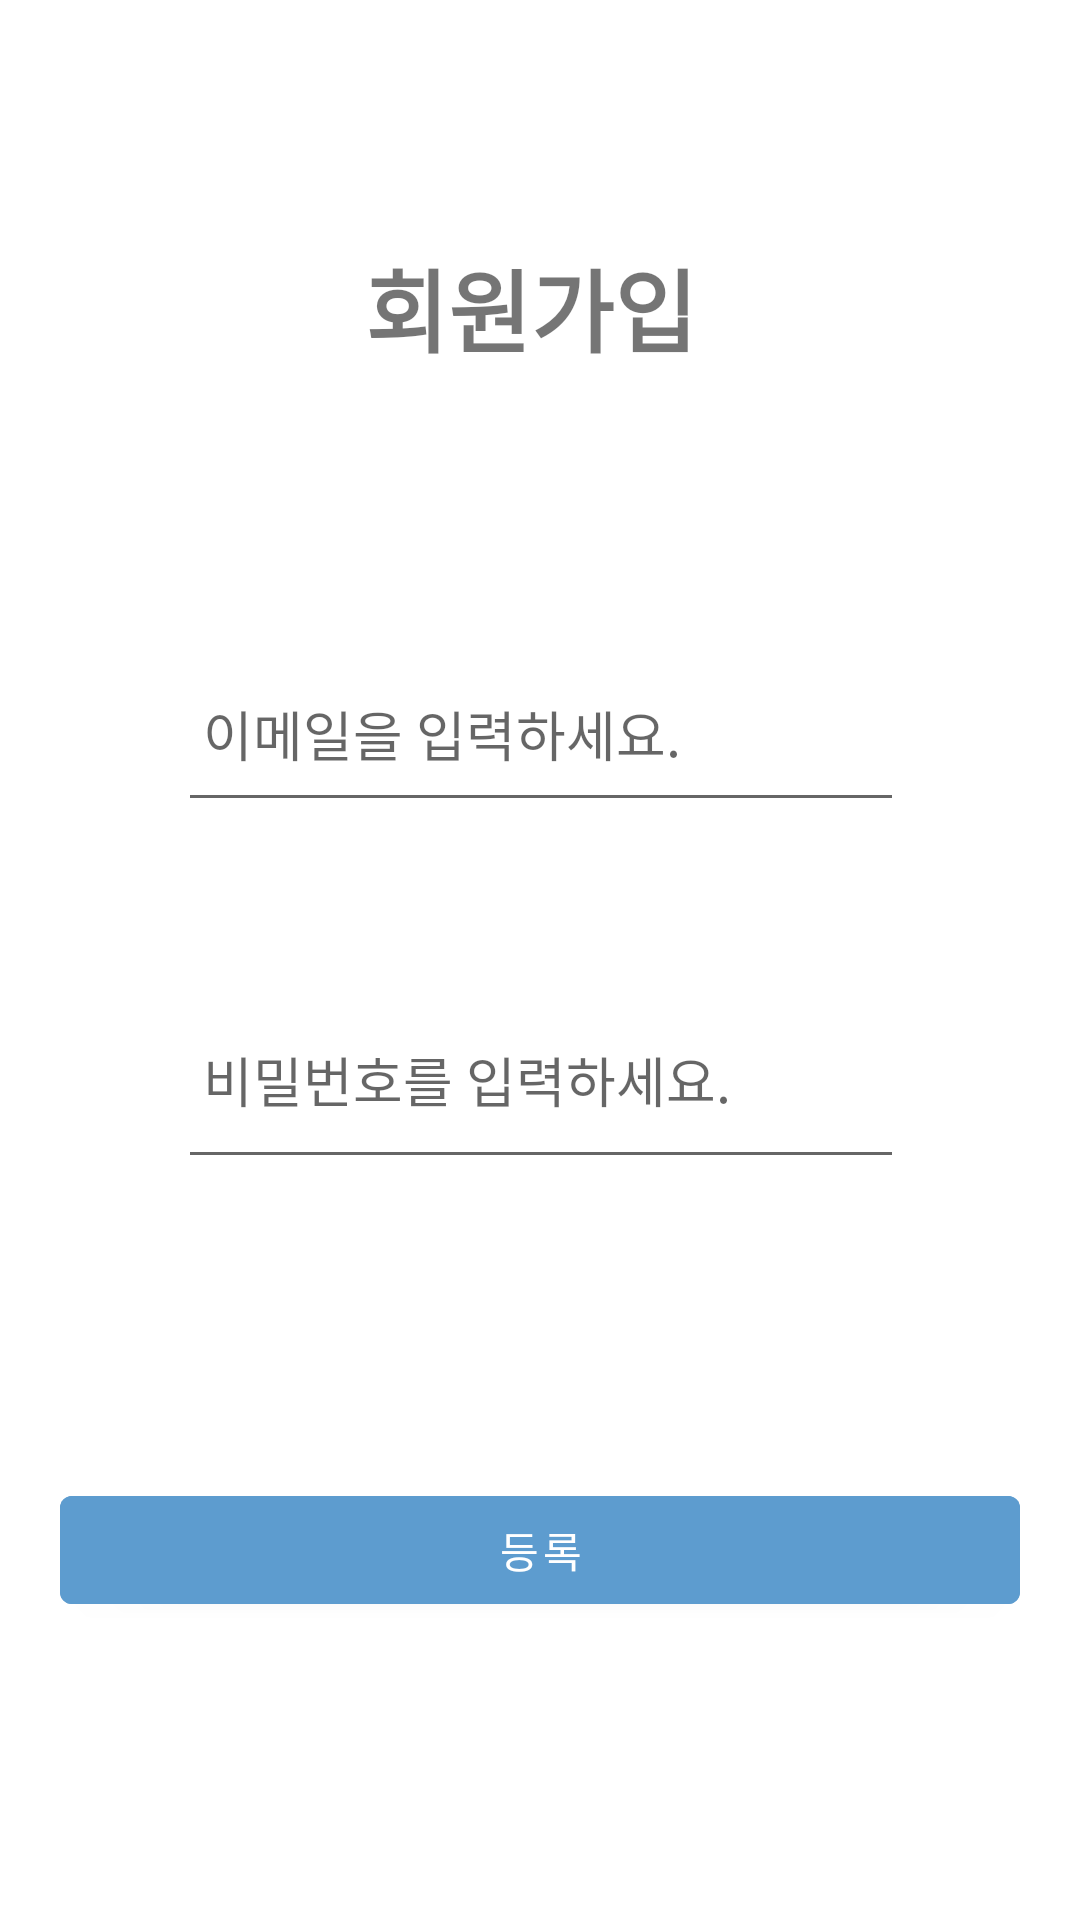

Produce the Android XML layout that renders to this screen, including the resource entries it uses.
<!-- AndroidManifest.xml: application theme Theme.MyApplication -->
<!-- res/layout/activity_register.xml -->
<?xml version="1.0" encoding="utf-8"?>
<androidx.constraintlayout.widget.ConstraintLayout xmlns:android="http://schemas.android.com/apk/res/android"
    xmlns:app="http://schemas.android.com/apk/res-auto"
    xmlns:tools="http://schemas.android.com/tools"
    android:layout_width="match_parent"
    android:layout_height="match_parent"
    tools:context=".RegisterActivity">

    <EditText
        android:id="@+id/et_email"
        android:layout_width="242dp"
        android:layout_height="62dp"
        android:layout_marginTop="212dp"
        android:ems="10"
        android:hint=" 이메일을 입력하세요."
        android:inputType="textEmailAddress"
        app:layout_constraintEnd_toEndOf="parent"
        app:layout_constraintHorizontal_bias="0.502"
        app:layout_constraintStart_toStartOf="parent"
        app:layout_constraintTop_toTopOf="parent" />

    <EditText
        android:id="@+id/et_pwd"
        android:layout_width="242dp"
        android:layout_height="69dp"
        android:layout_marginTop="50dp"
        android:ems="10"
        android:hint=" 비밀번호를 입력하세요."
        android:inputType="textPassword"
        app:layout_constraintEnd_toEndOf="parent"
        app:layout_constraintHorizontal_bias="0.502"
        app:layout_constraintStart_toStartOf="parent"
        app:layout_constraintTop_toBottomOf="@+id/et_email" />

    <Button
        android:id="@+id/btn_register"
        android:layout_width="0dp"
        android:layout_height="wrap_content"
        android:layout_margin="20dp"
        android:layout_marginBottom="224dp"
        android:text="등록"
        android:backgroundTint="#5D9CCF"
        app:layout_constraintBottom_toBottomOf="parent"
        app:layout_constraintEnd_toEndOf="parent"
        app:layout_constraintHorizontal_bias="0.0"
        app:layout_constraintStart_toStartOf="parent"
        app:layout_constraintTop_toBottomOf="@+id/et_pwd" />

    <TextView
        android:id="@+id/register_title"
        android:layout_width="117dp"
        android:layout_height="55dp"
        android:elegantTextHeight="true"
        android:text="회원가입"
        android:textSize="30dp"
        android:textStyle="bold"
        app:layout_constraintBottom_toTopOf="@+id/et_email"
        app:layout_constraintEnd_toEndOf="parent"
        app:layout_constraintStart_toStartOf="parent"
        app:layout_constraintTop_toTopOf="parent" />
</androidx.constraintlayout.widget.ConstraintLayout>
<!-- resources referenced by this layout -->
<resources>
  <style name="Theme.MyApplication" parent="Theme.MaterialComponents.DayNight.DarkActionBar">
          
          <item name="colorPrimary">@color/purple_500</item>
          <item name="colorPrimaryVariant">@color/purple_700</item>
          <item name="colorOnPrimary">@color/white</item>
          
          <item name="colorSecondary">@color/teal_200</item>
          <item name="colorSecondaryVariant">@color/teal_700</item>
          <item name="colorOnSecondary">@color/black</item>
           Status bar color.
          <item name="android:statusBarColor">?attr/colorPrimaryVariant</item>
          
      </style>
  <color name="purple_500">#FF699BF7</color>
  <color name="purple_700">#FF699BF7</color>
  <color name="white">#FFFFFFFF</color>
  <color name="teal_200">#FF03DAC5</color>
  <color name="teal_700">#FF018786</color>
  <color name="black">#FF000000</color>
</resources>
